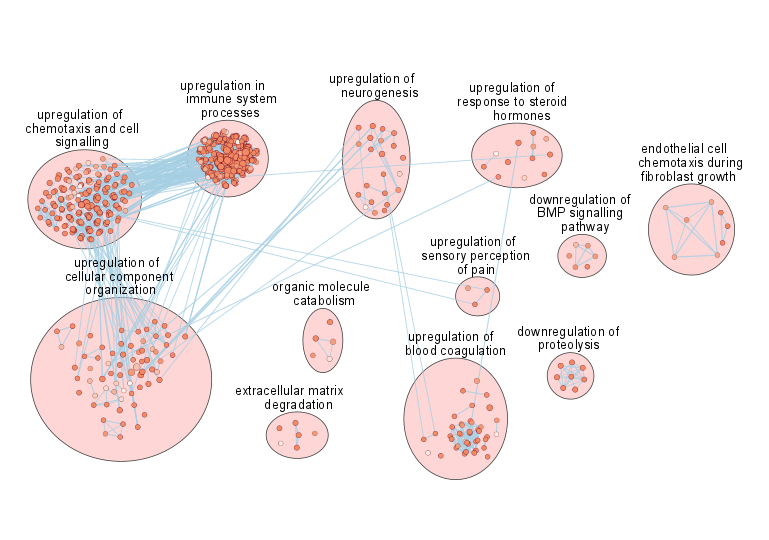

The table this chart was drawn from, first rows:
EnrichmentMap::Colouring (gat_u_en), EnrichmentMap::ES (gat_u_en), EnrichmentMap::fdr_qvalue (gat_u_en), EnrichmentMap::fwer_qvalue (gat_u_en), EnrichmentMap::Genes, EnrichmentMap::GS_DESCR, EnrichmentMap::gs_size, EnrichmentMap::GS_Type, EnrichmentMap::Name, EnrichmentMap::NES (gat_u_en), EnrichmentMap::pvalue (gat_u_en), MCODE::Clusters (1), MCODE::Node Status (1), MCODE::Score (1), name, selected, shared name
1, , 1.8233107173320725E-14, , SMOC2|DCN|HPSE|IL10|LEP|CMA1|CCL2|SERPIN…, REGULATION OF VASCULATURE DEVELOPMENT, 26, ENR, GO:1901342, 1.0, 1.8233107173320725E-14, Cluster 2, Clustered, 77.86, GO:1901342, false, GO:1901342
1, , 3.8389453546632067E-8, , LGALS9|DNASE1L3|TGFB1|TREM2|LBP|IL10|MIL…, LEUKOCYTE ACTIVATION INVOLVED IN IMMUNE …, 20, ENR, GO:0002366, 1.0, 3.8389453546632067E-8, Cluster 1, Clustered, 86.48, GO:0002366, false, GO:0002366
1, , 7.549272628175553E-7, , LGALS9|TGFB1|CXCL13|CCL5|TREM2|LBP|B2M|I…, RESPONSE TO MOLECULE OF BACTERIAL ORIGIN, 22, ENR, GO:0002237, 1.0, 7.549272628175553E-7, Cluster 2, Clustered, 77.95, GO:0002237, false, GO:0002237
1.0, , 4.363969941743847E-19, , SERPINE2|BMP4|CCL8|SMOC2|TREM2|DCN|HPSE|…, REGULATION OF DEVELOPMENTAL PROCESS, 81, ENR, GO:0050793, 1.0, 4.363969941743847E-19, Cluster 1, Clustered, 91.48, GO:0050793, false, GO:0050793
1.0, , 4.778834205930728E-41, , CD5L|CXCL13|CCL8|TREM2|MEP1B|SAA3|HPSE|I…, INFLAMMATORY RESPONSE, 65, ENR, GO:0006954, 1.0, 4.778834205930728E-41, Cluster 2, Clustered, 81.9, GO:0006954, false, GO:0006954
1, , 5.002846929182072E-9, , CD5L|CXCL13|CCL8|TREM2|SAA3|HPSE|IL10|CX…, REGULATION OF CELLULAR PROCESS, 169, ENR, GO:0050794, 1.0, 5.002846929182072E-9, Cluster 1, Clustered, 89.92, GO:0050794, false, GO:0050794
1, , 8.131792855071669E-12, , TGFB1|BMP4|MMP12|B2M|IL10|LEP|CCL2|ANG|C…, EPITHELIAL CELL PROLIFERATION, 29, ENR, GO:0050673, 1.0, 8.131792855071669E-12, Cluster 1, Clustered, 102.4, GO:0050673, false, GO:0050673
1.0, , 2.2497881363148355E-30, , CD5L|EDA|CXCL13|CCL8|TREM2|B2M|IL10|IL6R…, IMMUNE RESPONSE, 81, ENR, GO:0006955, 1.0, 2.2497881363148355E-30, Cluster 1, Clustered, 97.88, GO:0006955, false, GO:0006955
1, , 1.399703794856325E-6, , LGALS9|TGFB1|MZB1|CCL5|BMP4|LGALS3|IL10|…, REGULATION OF LYMPHOCYTE PROLIFERATION, 16, ENR, GO:0050670, 1.0, 1.399703794856325E-6, Cluster 1, Clustered, 94.16, GO:0050670, false, GO:0050670
1, , 5.17197437830838E-8, , CXCL13|CCL2|CCL5|CCL8|CCL24|CCL3|CCL6|CC…, LYMPHOCYTE CHEMOTAXIS, 10, ENR, GO:0048247, 1.0, 5.17197437830838E-8, Cluster 2, Clustered, 73.13, GO:0048247, false, GO:0048247
0.9924, , 0.007618, , CHGA|CCL5|IL1RN|FGF23|EDN3|OSM|CLCF1|TNF…, SIGNAL RELEASE, 12, ENR, GO:0023061, 1.0, 0.007618, Cluster 1, Clustered, 96.81, GO:0023061, false, GO:0023061
0.9987, , 0.001274, , CCL5|IL18|HAVCR2|IL7|CLCF1|IL12B|LEP|ANX…, POSITIVE REGULATION OF LYMPHOCYTE PROLIF…, 9, ENR, GO:0050671, 1.0, 0.001274, Cluster 1, Clustered, 93.62, GO:0050671, false, GO:0050671
0.9999, , 1.4627281796971556E-4, , CCL2|CCL5|CCL3|LGALS3|CSF1|NINJ1|RARRES2, MACROPHAGE CHEMOTAXIS, 7, ENR, GO:0048246, 1.0, 1.4627281796971556E-4, Cluster 2, Clustered, 73.04, GO:0048246, false, GO:0048246
1, , 7.959419761390016E-7, , TGFB1|MZB1|CXCL13|BMP4|CTSB|SFRP5|SMOC2|…, CELLULAR RESPONSE TO ENDOGENOUS STIMULUS, 41, ENR, GO:0071495, 1.0, 7.959419761390016E-7, Cluster 2, Clustered, 73.48, GO:0071495, false, GO:0071495
1, , 9.810116876748761E-11, , CCL2|CCL5|CCL8|CCL24|CCL3|LGALS3|CCL11|C…, EOSINOPHIL CHEMOTAXIS, 9, ENR, GO:0048245, 1.0, 9.810116876748761E-11, Cluster 2, Clustered, 73, GO:0048245, false, GO:0048245
1, , 9.189881035199155E-14, , SERPINE2|CXCL13|BMP4|CCL8|TREM2|IL6RA|PS…, REGULATION OF CATALYTIC ACTIVITY, 66, ENR, GO:0050790, 1.0, 9.189881035199155E-14, Cluster 1, Clustered, 93.73, GO:0050790, false, GO:0050790
1, , 4.701264667033562E-10, , TGFB1|BMP4|MMP12|B2M|IL10|LEP|CCL2|ANG|C…, REGULATION OF EPITHELIAL CELL PROLIFERAT…, 25, ENR, GO:0050678, 1.0, 4.701264667033562E-10, Cluster 1, Clustered, 100.8, GO:0050678, false, GO:0050678
1, , 4.490681271525285E-6, , SERPINE2|LGALS9|TGFB1|CCL8|FGF23|TREM2|B…, EXPORT FROM CELL, 31, ENR, GO:0140352, 1.0, 4.490681271525285E-6, Cluster 1, Clustered, 101.3, GO:0140352, false, GO:0140352
1, , 8.734276328912899E-11, , TGFB1|CCL5|TGFA|BMP4|CCL24|FGF18|MMP12|B…, POSITIVE REGULATION OF EPITHELIAL CELL P…, 20, ENR, GO:0050679, 1.0, 8.734276328912899E-11, Cluster 1, Clustered, 99.86, GO:0050679, false, GO:0050679
1.0, , 9.366174827838095E-22, , CXCL13|CCL8|TREM2|CD9|CXCL2|CXCL1|CCL7|C…, MYELOID LEUKOCYTE MIGRATION, 29, ENR, GO:0097529, 1.0, 9.366174827838095E-22, Cluster 2, Clustered, 72.15, GO:0097529, false, GO:0097529
0.9651, , 0.03494, , BDNF|CRTAC1|CCK|METRN|EPHB6|OLFM1|FLRT2|…, AXON DEVELOPMENT, 15, ENR, GO:0061564, 1.0, 0.03494, Cluster 8, Clustered, 36.59, GO:0061564, false, GO:0061564
0.9997, , 2.715679086064275E-4, , CHGA|IL1RN|FGF23|EDN3|OSM|IL12B|LEP|ANXA…, NEGATIVE REGULATION OF SECRETION BY CELL, 8, ENR, GO:1903531, 1.0, 2.715679086064275E-4, Cluster 1, Clustered, 90.51, GO:1903531, false, GO:1903531
0.9579, , 0.04212, , ANG|TREM2|BMP2|INS2|EDN3|INHBB|CLCF1|LEP…, POSITIVE REGULATION OF SECRETION BY CELL, 12, ENR, GO:1903532, 1.0, 0.04212, Cluster 1, Clustered, 83.62, GO:1903532, false, GO:1903532
1, , 2.038491245160352E-5, , FGF23|TREM2|OSM|LEP|CCK|NMU|CHGA|IL1RN|I…, REGULATION OF SECRETION BY CELL, 15, ENR, GO:1903530, 1.0, 2.038491245160352E-5, Cluster 1, Clustered, 99.53, GO:1903530, false, GO:1903530
1, , 2.4505943099151036E-8, , TGFB1|TREM2|B2M|IL6RA|JCHAIN|IL9R|CTSS|H…, ADAPTIVE IMMUNE RESPONSE, 26, ENR, GO:0002250, 1.0, 2.4505943099151036E-8, Cluster 2, Clustered, 72.13, GO:0002250, false, GO:0002250
1, , 9.131270958311882E-17, , LGALS9|CD5L|TGFB1|MZB1|TREM2|B2M|IL10|IL…, IMMUNE EFFECTOR PROCESS, 41, ENR, GO:0002252, 1.0, 9.131270958311882E-17, Cluster 1, Clustered, 87.99, GO:0002252, false, GO:0002252
1.0, , 5.623802828038278E-29, , CD5L|CXCL13|CCL8|TREM2|IL10|CXCL2|OSM|CX…, IMMUNE SYSTEM PROCESS, 98, ENR, GO:0002376, 1.0, 5.623802828038278E-29, Cluster 1, Clustered, 95.6, GO:0002376, false, GO:0002376
0.9875, , 0.01253, , MZB1|IL10|CLCF1|TNF|CD40|TNFSF13, IMMUNOGLOBULIN PRODUCTION, 6, ENR, GO:0002377, 1.0, 0.01253, Cluster 2, Clustered, 67.52, GO:0002377, false, GO:0002377
1, , 2.6864184593294394E-5, , WNT5B|TGFB1|BMP4|FGF18|BMP2|CSF1|IL6RA|B…, CONNECTIVE TISSUE DEVELOPMENT, 16, ENR, GO:0061448, 1.0, 2.6864184593294394E-5, Cluster 2, Clustered, 79.56, GO:0061448, false, GO:0061448
0.9849, , 0.01512, , CHGA|CCL5|CCL11|VEGFD, MAST CELL MIGRATION, 4, ENR, GO:0097531, 1.0, 0.01512, Cluster 1, Clustered, 84.72, GO:0097531, false, GO:0097531
1, , 5.453579918163216E-10, , SFRP5|FGF23|TREM2|MMP12|GDF3|IL10|BDNF|O…, NEGATIVE REGULATION OF SIGNALING, 37, ENR, GO:0023057, 1.0, 5.453579918163216E-10, Cluster 1, Clustered, 84.42, GO:0023057, false, GO:0023057
1, , 1.2779341501055214E-14, , CXCL13|CCL5|CCL8|CCL24|LGALS3|LBP|CSF1|C…, GRANULOCYTE MIGRATION, 20, ENR, GO:0097530, 1.0, 1.2779341501055214E-14, Cluster 2, Clustered, 70.87, GO:0097530, false, GO:0097530
1.0, , 2.012851258539052E-24, , SERPINE2|EDA|BMP4|CCL8|SMOC2|TREM2|DCN|H…, POSITIVE REGULATION OF SIGNALING, 75, ENR, GO:0023056, 1.0, 2.012851258539052E-24, Cluster 1, Clustered, 97.55, GO:0023056, false, GO:0023056
0.9991, , 9.213065100236327E-4, , TREM2|C1QA|C3, COMPLEMENT-MEDIATED SYNAPSE PRUNING, 3, ENR, GO:0150062, 1.0, 9.213065100236327E-4, Cluster 6, Clustered, 46.0, GO:0150062, false, GO:0150062
0.9998, , 2.2846877910249116E-4, , TGFA|IL18|FGF18|FGF1|PLAU|TNF, LIVER MORPHOGENESIS, 6, ENR, GO:0072576, 1.0, 2.2846877910249116E-4, Cluster 1, Clustered, 93.12, GO:0072576, false, GO:0072576
1.0, , 1.9371698883310918E-20, , SERPINE2|EDA|BMP4|CCL8|SMOC2|TREM2|DCN|P…, REGULATION OF SIGNALING, 95, ENR, GO:0023051, 1.0, 1.9371698883310918E-20, Cluster 1, Clustered, 89.92, GO:0023051, false, GO:0023051
0.993, , 0.006999, , WNT5B|TGFB1|BMP4|MMP12|BMP2|CSF1|IL10|CC…, MORPHOGENESIS OF AN EPITHELIUM, 18, ENR, GO:0002009, 1.0, 0.006999, Cluster 4, Clustered, 64.32, GO:0002009, false, GO:0002009
0.9996, , 3.877669454297238E-4, , SERPINE2|MYOC|CCL5|IL18|TREM2|DCN|PDGFC|…, PHOSPHATIDYLINOSITOL-MEDIATED SIGNALING, 11, ENR, GO:0048015, 1.0, 3.877669454297238E-4, Cluster 1, Clustered, 86.85, GO:0048015, false, GO:0048015
0.9998, , 1.5572846835959104E-4, , TGFA|IL18|FGF18|FGF1|PLAU|TNF, EPITHELIAL CELL PROLIFERATION INVOLVED I…, 6, ENR, GO:0072575, 1.0, 1.5572846835959104E-4, Cluster 1, Clustered, 93.12, GO:0072575, false, GO:0072575
0.9998, , 1.5572846835959104E-4, , TGFA|IL18|FGF18|FGF1|PLAU|TNF, HEPATOCYTE PROLIFERATION, 6, ENR, GO:0072574, 1.0, 1.5572846835959104E-4, Cluster 1, Clustered, 93.12, GO:0072574, false, GO:0072574
1, , 9.240145192236967E-9, , TGFB1|CXCL13|BMP4|SFRP5|SMOC2|FGF23|DCN|…, CELLULAR RESPONSE TO GROWTH FACTOR STIMU…, 30, ENR, GO:0071363, 1.0, 9.240145192236967E-9, Cluster 2, Clustered, 66.28, GO:0071363, false, GO:0071363
1, , 1.2349873831786277E-13, , CXCL13|CCL8|TREM2|SAA3|HPSE|IL10|CXCL2|O…, SIGNALING, 117, ENR, GO:0023052, 1.0, 1.2349873831786277E-13, Cluster 2, Clustered, 82.08, GO:0023052, false, GO:0023052
0.9999, , 9.641840052502666E-5, , CCL2|SERPINE1|IL10|FGF21|TNF|CD40, ENDOTHELIAL CELL APOPTOTIC PROCESS, 6, ENR, GO:0072577, 1.0, 9.641840052502666E-5, Cluster 2, Clustered, 70.34, GO:0072577, false, GO:0072577
1, , 4.670209607636637E-6, , CHIL1|MYOC|TGFB1|IL18|F10|F7|HPSE|OSM|TN…, POSITIVE REGULATION OF PROTEIN KINASE B …, 12, ENR, GO:0051897, 1.0, 4.670209607636637E-6, Cluster 4, Clustered, 57.9, GO:0051897, false, GO:0051897
0.9999, , 1.0645553882866295E-4, , DNASE1L3|CCL5|IL18|CCL3|GRN|TNF|ANXA1, GRANULOCYTE ACTIVATION, 7, ENR, GO:0036230, 1.0, 1.0645553882866295E-4, Cluster 2, Clustered, 78.73, GO:0036230, false, GO:0036230
1, , 1.230803386799142E-8, , TGFB1|TREM2|C1QA|C1QC|B2M|C4B|IL6RA|C1QB…, ADAPTIVE IMMUNE RESPONSE BASED ON SOMATI…, 23, ENR, GO:0002460, 1.0, 1.230803386799142E-8, Cluster 2, Clustered, 80.11, GO:0002460, false, GO:0002460
0.9995, , 4.656643536343737E-4, , SERPINE2|MYOC|CCL5|IL18|TREM2|DCN|PDGFC|…, INOSITOL LIPID-MEDIATED SIGNALING, 11, ENR, GO:0048017, 1.0, 4.656643536343737E-4, Cluster 1, Clustered, 86.85, GO:0048017, false, GO:0048017
0.9997, , 2.8678063603587896E-4, , LGALS9|TGFB1|BMP4|BMP2|GDF3|INHBB|LEFTY1…, PATHWAY-RESTRICTED SMAD PROTEIN PHOSPHOR…, 8, ENR, GO:0060389, 1.0, 2.8678063603587896E-4, Cluster 4, Clustered, 62.67, GO:0060389, false, GO:0060389
0.9701, , 0.02989, , TREM2|HAVCR2|LBP|NINJ1|SMPDL3B|FCNA|TNF|…, PATTERN RECOGNITION RECEPTOR SIGNALING P…, 8, ENR, GO:0002221, 1.0, 0.02989, Cluster 4, Clustered, 54.72, GO:0002221, false, GO:0002221
0.9992, , 7.760390413811901E-4, , TREM2|C1QA|C1QC|C3|C1QB, CELL JUNCTION DISASSEMBLY, 5, ENR, GO:0150146, 1.0, 7.760390413811901E-4, Cluster 3, Clustered, 35.0, GO:0150146, false, GO:0150146
1, , 1.911088264113976E-13, , LGALS9|CD5L|TGFB1|MZB1|TREM2|B2M|IL10|CX…, REGULATION OF IMMUNE EFFECTOR PROCESS, 28, ENR, GO:0002697, 1.0, 1.911088264113976E-13, Cluster 1, Clustered, 90.97, GO:0002697, false, GO:0002697
0.9941, , 0.005864, , LGALS9|TGFB1|IL33|HAVCR2|GRN|IL10|TNF|AN…, NEGATIVE REGULATION OF IMMUNE EFFECTOR P…, 9, ENR, GO:0002698, 1.0, 0.005864, Cluster 2, Clustered, 71.59, GO:0002698, false, GO:0002698
1, , 5.138201514060169E-16, , TGFB1|BMP4|CCL8|FGF23|TREM2|IL6RA|OSM|FG…, MAPK CASCADE, 41, ENR, GO:0000165, 1.0, 5.138201514060169E-16, Cluster 1, Clustered, 88.75, GO:0000165, false, GO:0000165
1.0, , 5.580839678971254E-26, , LGALS9|TGFB1|CXCL13|BMP4|CCL8|SMOC2|TREM…, CHEMOTAXIS, 47, ENR, GO:0006935, 1.0, 5.580839678971254E-26, Cluster 2, Clustered, 73.72, GO:0006935, false, GO:0006935
0.9983, , 0.001688, , CLCA4A|CLCA1|CCL5|CCL8|ENPP1|FGF23|TREM2…, ION TRANSPORT, 24, ENR, GO:0006811, 1.0, 0.001688, Cluster 2, Clustered, 73.01, GO:0006811, false, GO:0006811
1, , 2.207603685467975E-9, , TGFB1|MZB1|TREM2|LBP|B2M|IL10|CXCL1|DPP4…, POSITIVE REGULATION OF IMMUNE EFFECTOR P…, 20, ENR, GO:0002699, 1.0, 2.207603685467975E-9, Cluster 2, Clustered, 82.4, GO:0002699, false, GO:0002699
1, , 6.580343255643587E-6, , CXCL13|FGF23|TREM2|IL10|CXCL2|BDNF|CXCL1…, CELLULAR RESPONSE TO LIPID, 16, ENR, GO:0071396, 1.0, 6.580343255643587E-6, Cluster 2, Clustered, 75.97, GO:0071396, false, GO:0071396
0.9878, , 0.01216, , TGFB1|BMP4|BMP2|CCN3|CILP, REGULATION OF SMAD PROTEIN SIGNAL TRANSD…, 5, ENR, GO:0060390, 1.0, 0.01216, Cluster 4, Clustered, 60.53, GO:0060390, false, GO:0060390
0.9972, , 0.002804, , CXCL13|CCL5|CCL3|CCL7, POSITIVE REGULATION OF LYMPHOCYTE CHEMOT…, 4, ENR, GO:0140131, 1.0, 0.002804, Cluster 2, Clustered, 77.11, GO:0140131, false, GO:0140131
0.9938, , 0.00617, , SFRP4|IL1RN|TNF|LEP, NEGATIVE REGULATION OF ANION TRANSPORT, 4, ENR, GO:1903792, 1.0, 0.00617, Cluster 1, Clustered, 98.44, GO:1903792, false, GO:1903792
... 626 more rows
